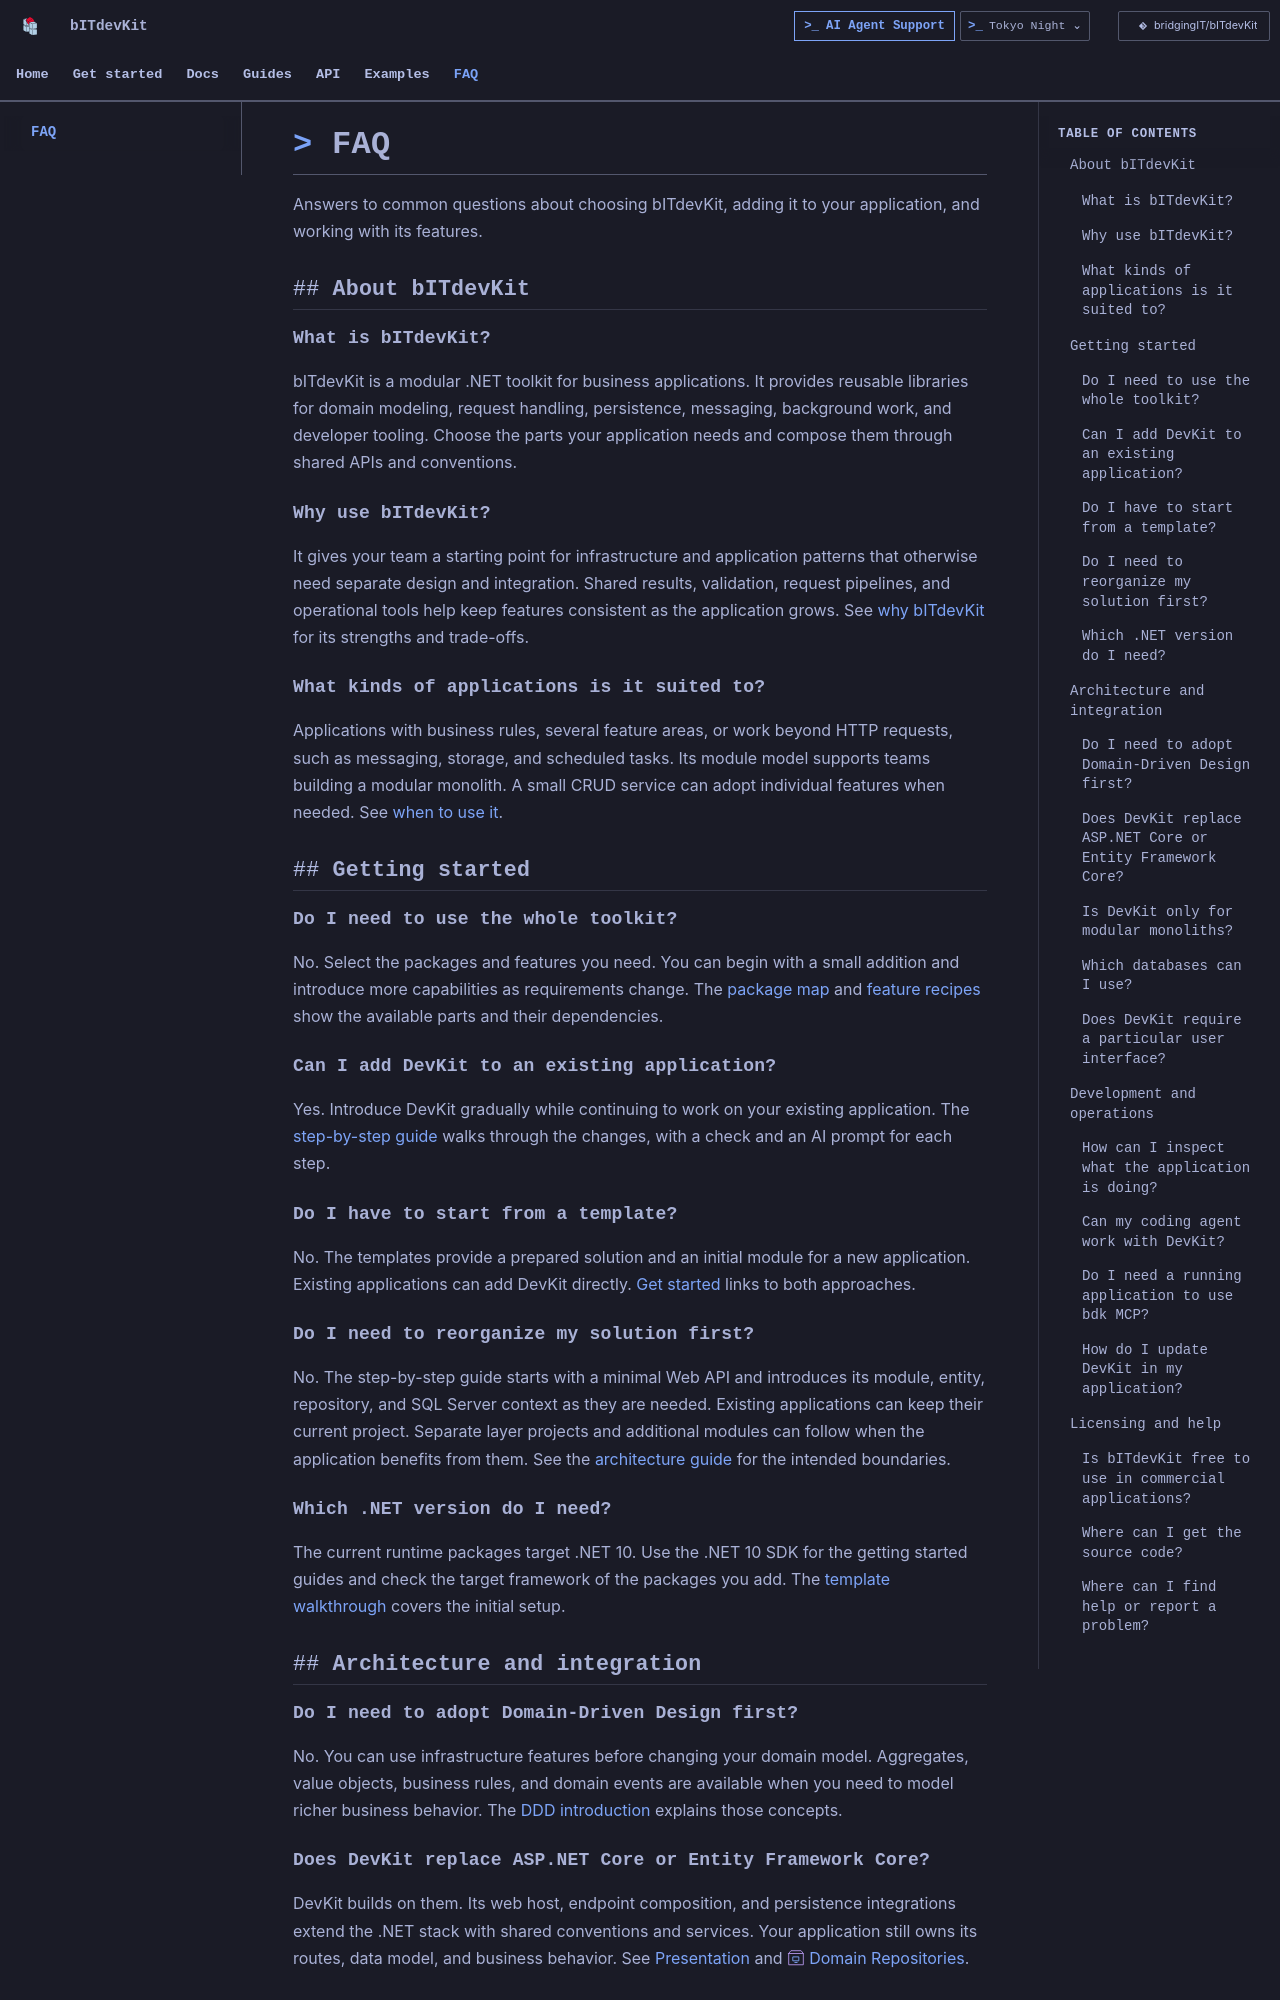

repository: BridgingIT-GmbH/bITdevKit · page: faq/index.html · generator: mkdocs

---
title: FAQ
hide:
  - footer
---

# FAQ { data-feature-icons="false" }

Answers to common questions about choosing bITdevKit, adding it to your application, and working with its features.

## About bITdevKit { data-feature-icons="false" }

### What is bITdevKit? { data-feature-icons="false" }

bITdevKit is a modular .NET toolkit for business applications. It provides reusable libraries for domain modeling, request handling, persistence, messaging, background work, and developer tooling. Choose the parts your application needs and compose them through shared APIs and conventions.

### Why use bITdevKit? { data-feature-icons="false" }

It gives your team a starting point for infrastructure and application patterns that otherwise need separate design and integration. Shared results, validation, request pipelines, and operational tools help keep features consistent as the application grows. See [why bITdevKit](why.md) for its strengths and trade-offs.

### What kinds of applications is it suited to? { data-feature-icons="false" }

Applications with business rules, several feature areas, or work beyond HTTP requests, such as messaging, storage, and scheduled tasks. Its module model supports teams building a modular monolith. A small CRUD service can adopt individual features when needed. See [when to use it](why.md#when-to-use-it).

## Getting started { data-feature-icons="false" }

### Do I need to use the whole toolkit? { data-feature-icons="false" }

No. Select the packages and features you need. You can begin with a small addition and introduce more capabilities as requirements change. The [package map](packages.md) and [feature recipes](getting-started-existing-app-features.md) show the available parts and their dependencies.

### Can I add DevKit to an existing application? { data-feature-icons="false" }

Yes. Introduce DevKit gradually while continuing to work on your existing application. The [step-by-step guide](getting-started-existing-app.md) walks through the changes, with a check and an AI prompt for each step.

### Do I have to start from a template? { data-feature-icons="false" }

No. The templates provide a prepared solution and an initial module for a new application. Existing applications can add DevKit directly. [Get started](getting-started.md) links to both approaches.

### Do I need to reorganize my solution first? { data-feature-icons="false" }

No. The step-by-step guide starts with a minimal Web API and introduces its module, entity, repository, and SQL Server context as they are needed. Existing applications can keep their current project. Separate layer projects and additional modules can follow when the application benefits from them. See the [architecture guide](architecture.md) for the intended boundaries.

### Which .NET version do I need? { data-feature-icons="false" }

The current runtime packages target .NET 10. Use the .NET 10 SDK for the getting started guides and check the target framework of the packages you add. The [template walkthrough](getting-started-template.md) covers the initial setup.

## Architecture and integration { data-feature-icons="false" }

### Do I need to adopt Domain-Driven Design first? { data-feature-icons="false" }

No. You can use infrastructure features before changing your domain model. Aggregates, value objects, business rules, and domain events are available when you need to model richer business behavior. The [DDD introduction](reference/introduction-ddd-guide.md) explains those concepts.

### Does DevKit replace ASP.NET Core or Entity Framework Core? { data-feature-icons="false" }

DevKit builds on them. Its web host, endpoint composition, and persistence integrations extend the .NET stack with shared conventions and services. Your application still owns its routes, data model, and business behavior. See [Presentation](reference/features-presentation.md) and [Domain Repositories](reference/features-domain-repositories.md).
